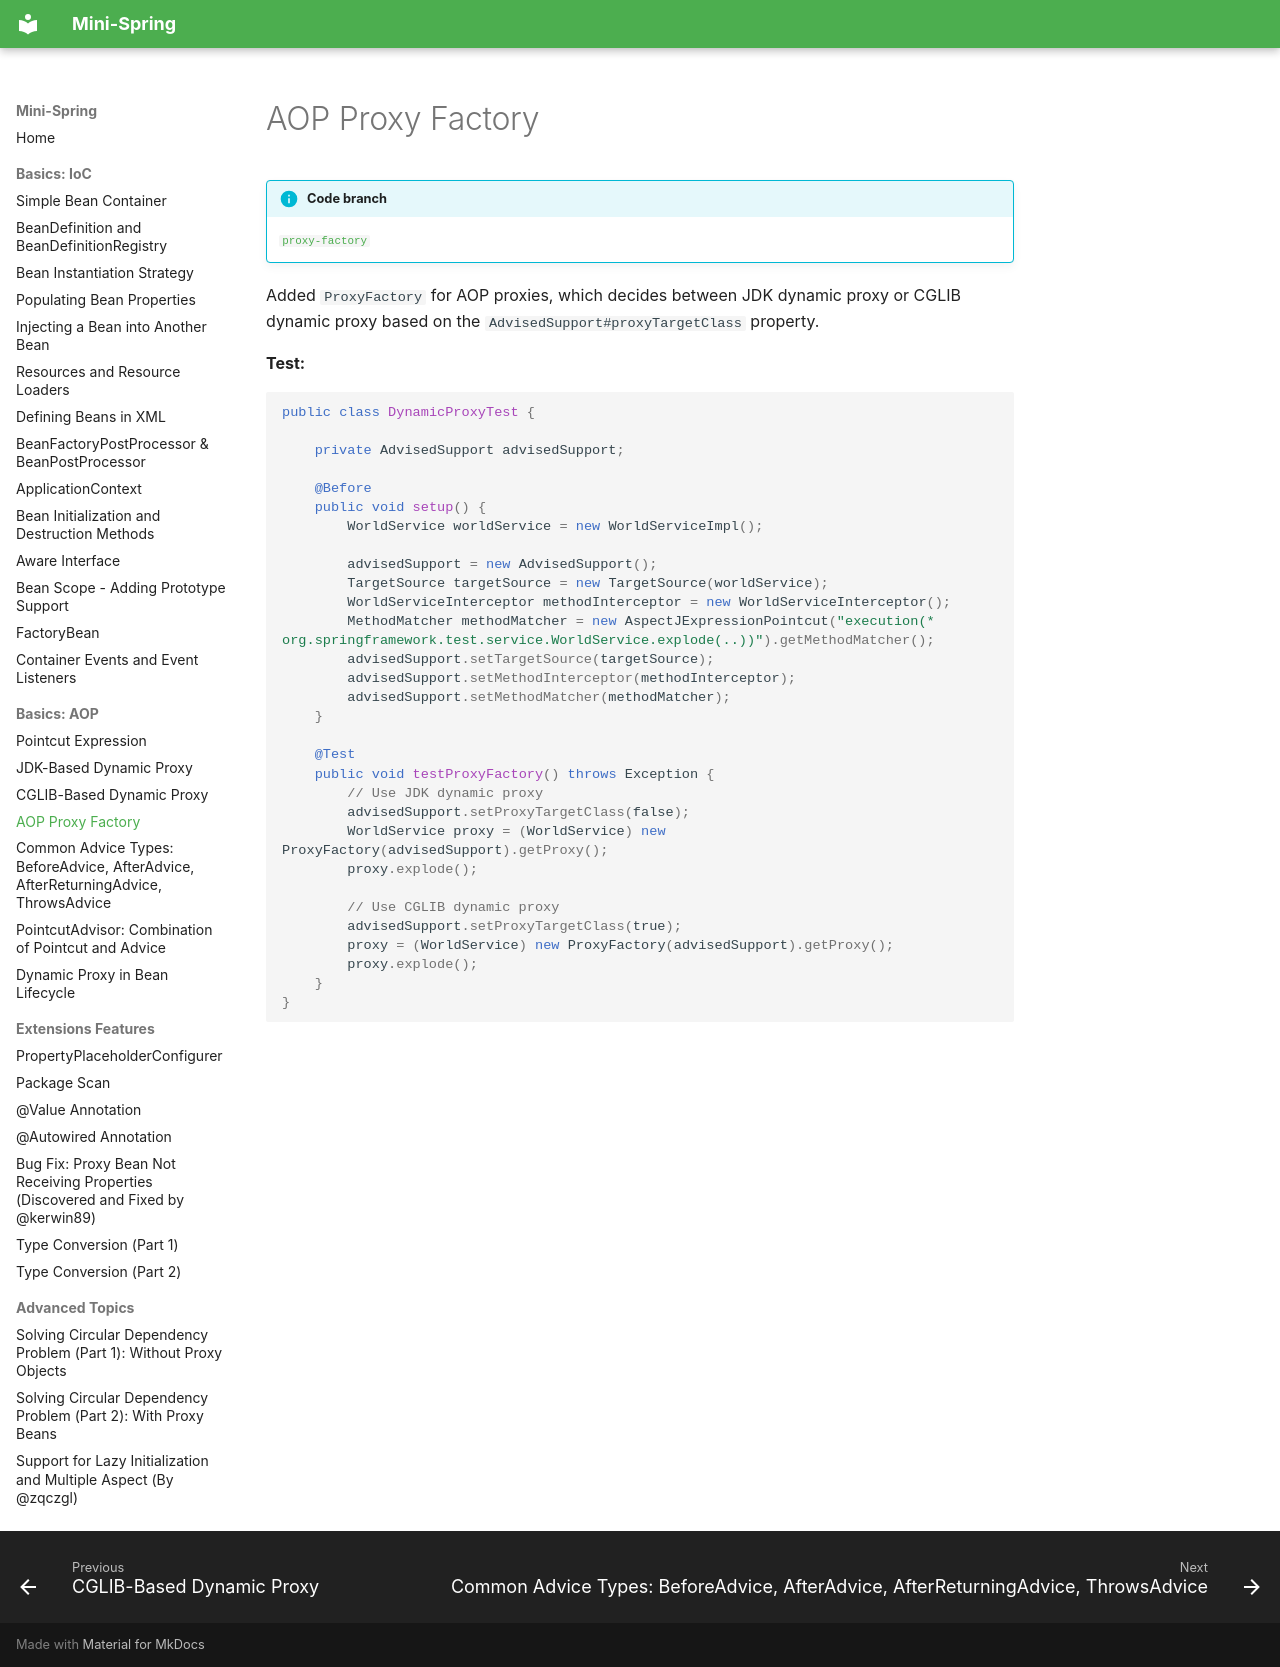

repository: m3h3d1/mini-spring-en · page: aop/aop-proxy-factory/index.html · generator: mkdocs

# AOP Proxy Factory

!!! info "Code branch"
    [`proxy-factory`](https://github.com/DerekYRC/mini-spring/tree/proxy-factory)

Added `ProxyFactory` for AOP proxies, which decides between JDK dynamic proxy or CGLIB dynamic proxy based on the `AdvisedSupport#proxyTargetClass` property.

**Test:**
```java
public class DynamicProxyTest {

	private AdvisedSupport advisedSupport;

	@Before
	public void setup() {
		WorldService worldService = new WorldServiceImpl();

		advisedSupport = new AdvisedSupport();
		TargetSource targetSource = new TargetSource(worldService);
		WorldServiceInterceptor methodInterceptor = new WorldServiceInterceptor();
		MethodMatcher methodMatcher = new AspectJExpressionPointcut("execution(* org.springframework.test.service.WorldService.explode(..))").getMethodMatcher();
		advisedSupport.setTargetSource(targetSource);
		advisedSupport.setMethodInterceptor(methodInterceptor);
		advisedSupport.setMethodMatcher(methodMatcher);
	}

	@Test
	public void testProxyFactory() throws Exception {
		// Use JDK dynamic proxy
		advisedSupport.setProxyTargetClass(false);
		WorldService proxy = (WorldService) new ProxyFactory(advisedSupport).getProxy();
		proxy.explode();

		// Use CGLIB dynamic proxy
		advisedSupport.setProxyTargetClass(true);
		proxy = (WorldService) new ProxyFactory(advisedSupport).getProxy();
		proxy.explode();
	}
}
```
